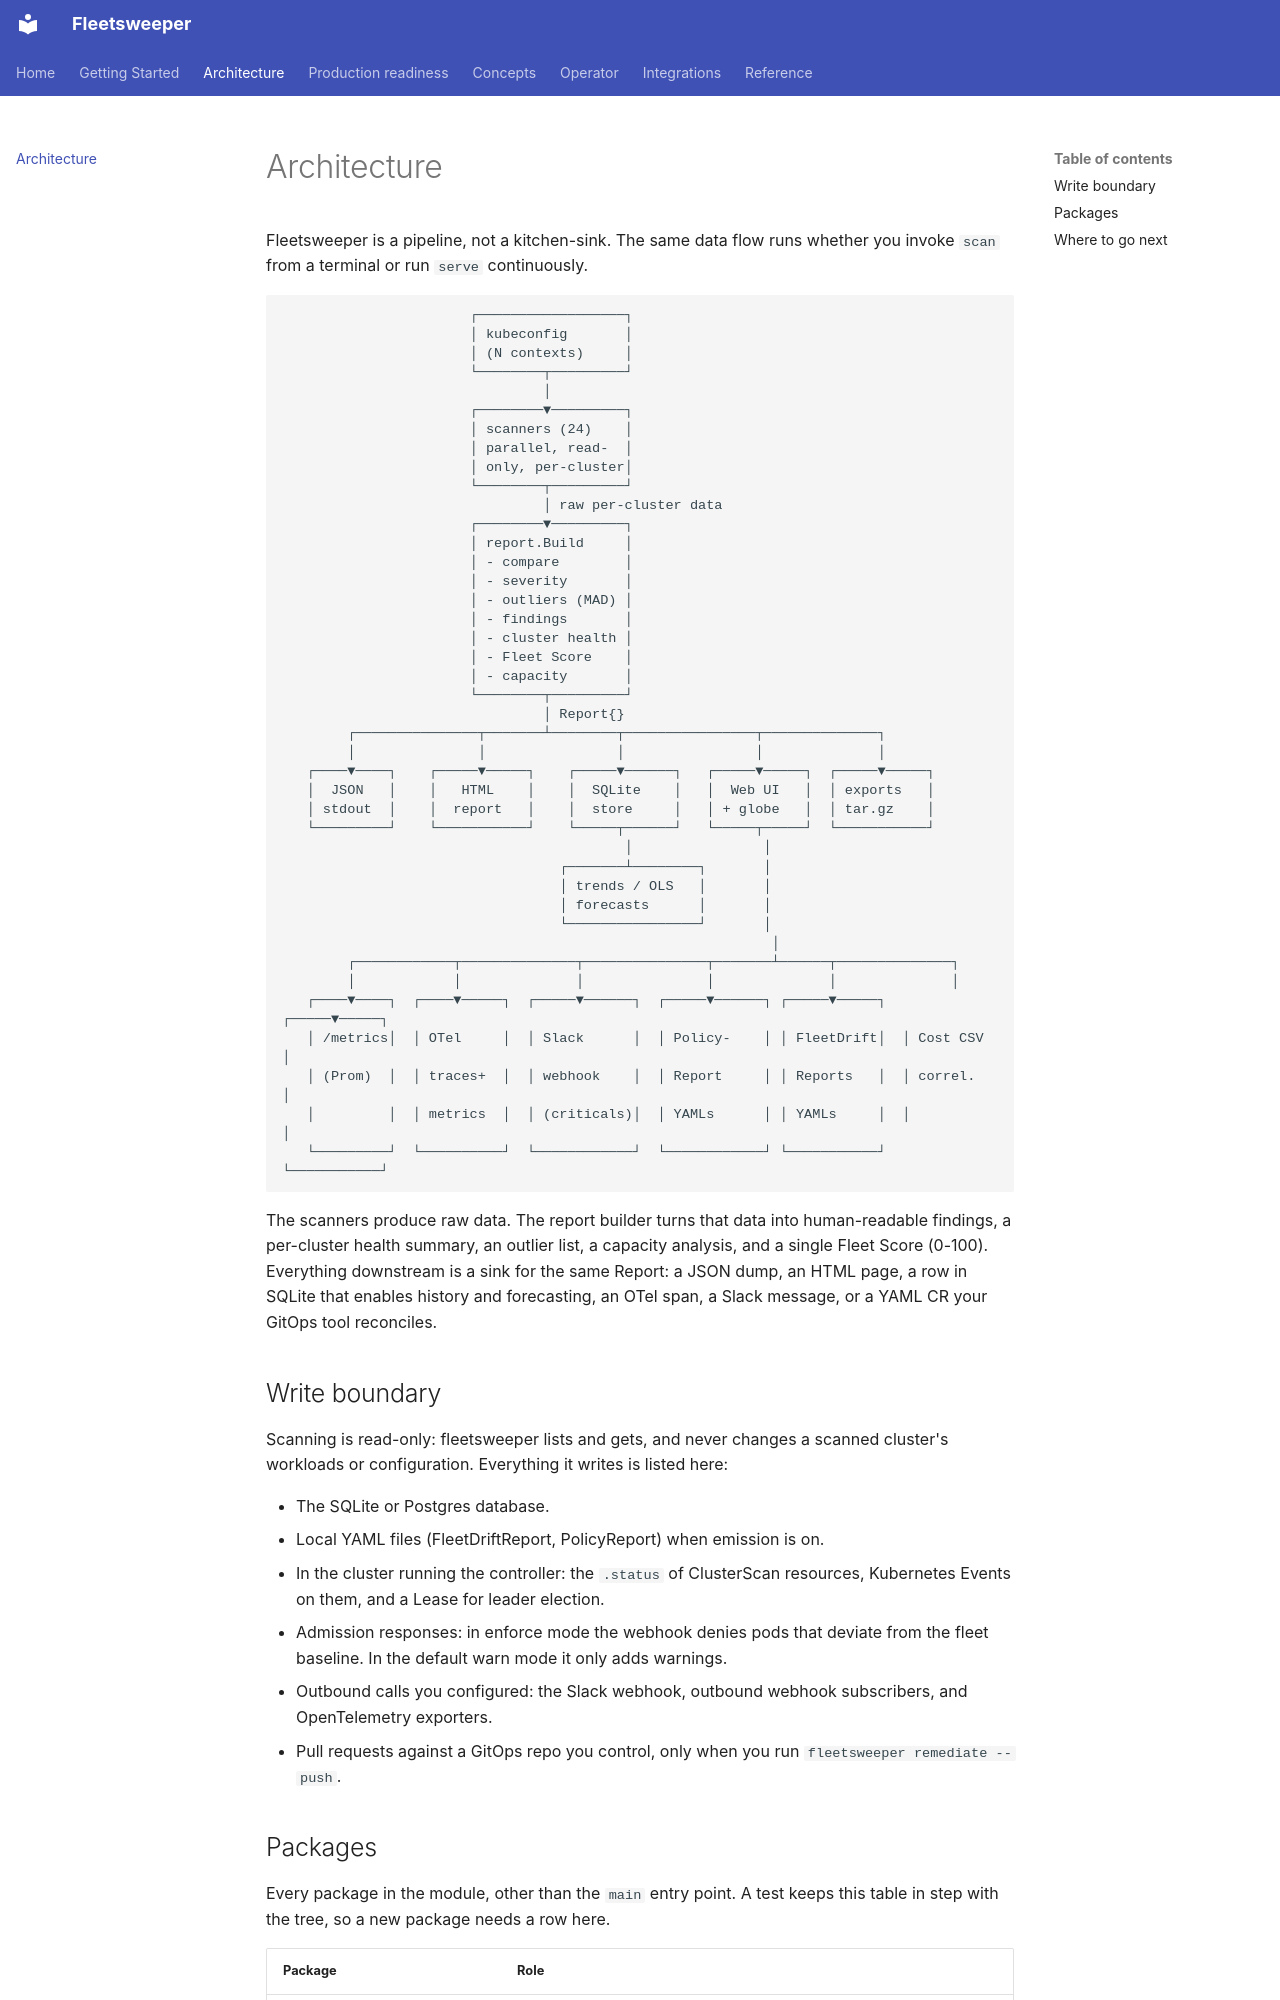

repository: dcadolph/fleetsweeper · page: architecture/index.html · generator: mkdocs

# Architecture

Fleetsweeper is a pipeline, not a kitchen-sink. The same data flow runs
whether you invoke `scan` from a terminal or run `serve` continuously.

```
                       ┌──────────────────┐
                       │ kubeconfig       │
                       │ (N contexts)     │
                       └────────┬─────────┘
                                │
                       ┌────────▼─────────┐
                       │ scanners (24)    │
                       │ parallel, read-  │
                       │ only, per-cluster│
                       └────────┬─────────┘
                                │ raw per-cluster data
                       ┌────────▼─────────┐
                       │ report.Build     │
                       │ - compare        │
                       │ - severity       │
                       │ - outliers (MAD) │
                       │ - findings       │
                       │ - cluster health │
                       │ - Fleet Score    │
                       │ - capacity       │
                       └────────┬─────────┘
                                │ Report{}
        ┌───────────────┬───────┴────────┬────────────────┬──────────────┐
        │               │                │                │              │
   ┌────▼────┐    ┌─────▼─────┐    ┌─────▼──────┐   ┌─────▼─────┐  ┌─────▼─────┐
   │  JSON   │    │   HTML    │    │  SQLite    │   │  Web UI   │  │ exports   │
   │ stdout  │    │  report   │    │  store     │   │ + globe   │  │ tar.gz    │
   └─────────┘    └───────────┘    └─────┬──────┘   └─────┬─────┘  └───────────┘
                                          │                │
                                  ┌───────┴────────┐       │
                                  │ trends / OLS   │       │
                                  │ forecasts      │       │
                                  └────────────────┘       │
                                                            │
        ┌────────────┬──────────────┬───────────────┬───────┴──────┬──────────────┐
        │            │              │               │              │              │
   ┌────▼────┐  ┌────▼─────┐  ┌─────▼──────┐  ┌─────▼──────┐ ┌─────▼─────┐  ┌─────▼─────┐
   │ /metrics│  │ OTel     │  │ Slack      │  │ Policy-    │ │ FleetDrift│  │ Cost CSV  │
   │ (Prom)  │  │ traces+  │  │ webhook    │  │ Report     │ │ Reports   │  │ correl.   │
   │         │  │ metrics  │  │ (criticals)│  │ YAMLs      │ │ YAMLs     │  │           │
   └─────────┘  └──────────┘  └────────────┘  └────────────┘ └───────────┘  └───────────┘
```

The scanners produce raw data. The report builder turns that data into
human-readable findings, a per-cluster health summary, an outlier list, a
capacity analysis, and a single Fleet Score (0-100). Everything downstream
is a sink for the same Report: a JSON dump, an HTML page, a row in SQLite
that enables history and forecasting, an OTel span, a Slack message, or a
YAML CR your GitOps tool reconciles.

## Write boundary

Scanning is read-only: fleetsweeper lists and gets, and never changes a
scanned cluster's workloads or configuration. Everything it writes is listed
here:

- The SQLite or Postgres database.
- Local YAML files (FleetDriftReport, PolicyReport) when emission is on.
- In the cluster running the controller: the `.status` of ClusterScan
  resources, Kubernetes Events on them, and a Lease for leader election.
- Admission responses: in enforce mode the webhook denies pods that deviate
  from the fleet baseline. In the default warn mode it only adds warnings.
- Outbound calls you configured: the Slack webhook, outbound webhook
  subscribers, and OpenTelemetry exporters.
- Pull requests against a GitOps repo you control, only when you run
  `fleetsweeper remediate --push`.
